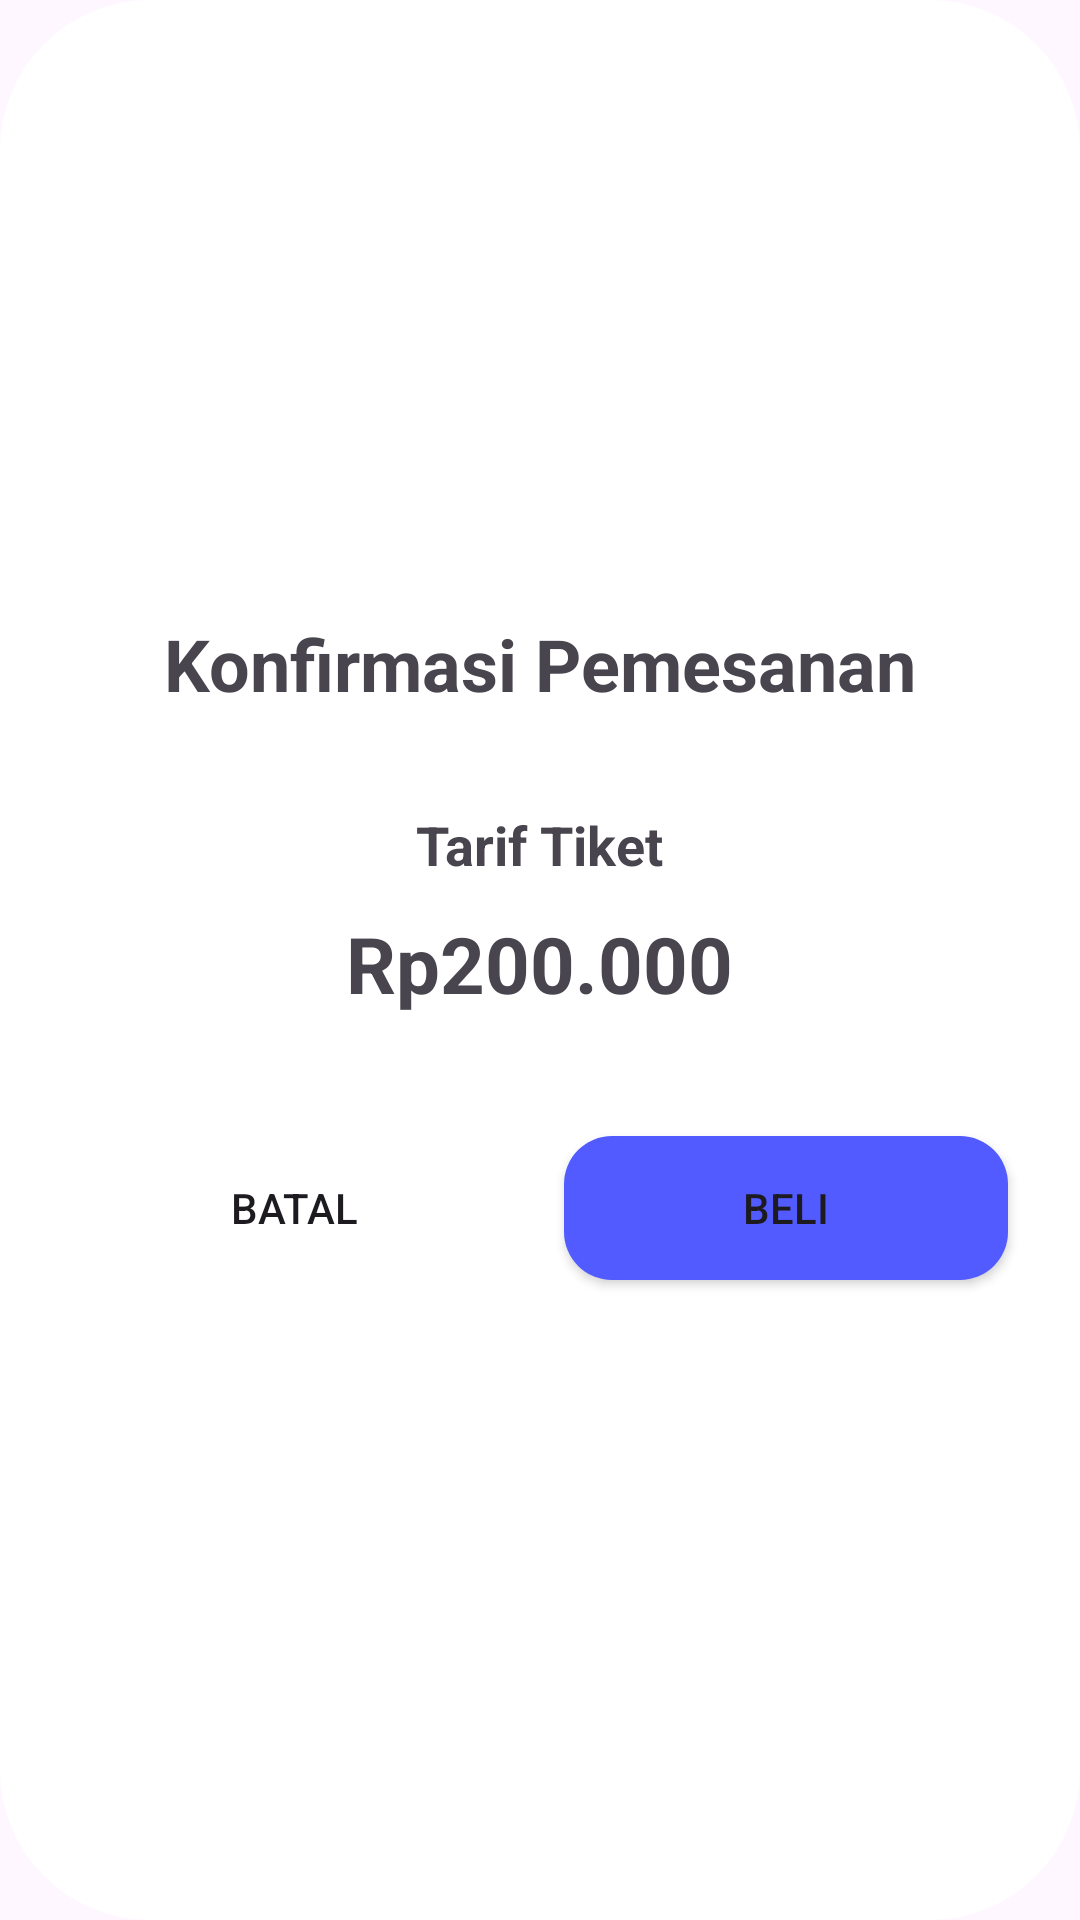

Reconstruct the res/layout file that produces this screen, plus the resources it refers to.
<!-- AndroidManifest.xml: application theme Theme.TugasPertemuan6SpinnerDateTimePicker -->
<!-- res/layout/dialog_exit.xml -->
<LinearLayout xmlns:android="http://schemas.android.com/apk/res/android"
    android:layout_width="match_parent"
    android:layout_height="wrap_content"
    xmlns:app="http://schemas.android.com/apk/res-auto"
    android:gravity="center"
    android:padding="16dp"
    android:orientation="vertical"
    android:background="@drawable/dialog_background">

    <TextView
        android:layout_width="wrap_content"
        android:layout_height="wrap_content"
        android:textStyle="bold"
        android:textSize="24sp"
        android:text="@string/confirm_title_booking"/>

    <TextView
        android:layout_width="wrap_content"
        android:layout_height="wrap_content"
        android:layout_marginTop="32dp"
        android:textSize="18sp"
        android:text="@string/price_info"
        android:textStyle="bold"/>

    <TextView
        android:layout_width="wrap_content"
        android:layout_height="wrap_content"
        android:layout_marginTop="10dp"
        android:textSize="26sp"
        android:textStyle="bold"
        android:text="@string/price"/>

    <LinearLayout
        android:layout_width="match_parent"
        android:layout_height="wrap_content"
        android:layout_marginTop="32dp"
        android:orientation="horizontal">

        <Button
            android:id="@+id/btn_no"
            android:layout_width="wrap_content"
            android:layout_height="wrap_content"
            android:layout_margin="8dp"
            android:layout_weight="1"
            android:text="@string/cancel"
            android:background="@drawable/no_button"
            app:backgroundTint="@color/pink"
            />

        <Button
            android:id="@+id/btn_yes"
            android:layout_width="wrap_content"
            android:layout_height="wrap_content"
            android:layout_margin="8dp"
            android:layout_weight="1"
            android:text="@string/confirmed"
            android:background="@drawable/custom_yes_button"
            app:backgroundTint="@color/blue"/>
    </LinearLayout>
</LinearLayout>
<!-- resources referenced by this layout -->
<resources>
  <color name="blue">#525BFF</color>
  <color name="pink">#FF527B</color>
  <!-- drawable custom_yes_button (drawable) -->
  <?xml version="1.0" encoding="utf-8"?>
  <layer-list xmlns:android="http://schemas.android.com/apk/res/android">
      <item>
          <shape android:shape="rectangle">
              <corners android:radius="16dp" />
              <solid android:color="#4D5CFF" />
              <padding
                  android:left="16dp"
                  android:right="16dp"
                  android:top="8dp"
                  android:bottom="8dp" />
              <size android:width="0dp" android:height="48dp" />
          </shape>
      </item>
      <item android:bottom="3dp" android:left="3dp" android:right="3dp">
          <shape android:shape="rectangle">
              <corners android:radius="16dp" />
              <solid android:color="#6E77FF" /> 
          </shape>
      </item>
  </layer-list>
  <!-- drawable dialog_background (drawable) -->
  <?xml version="1.0" encoding="utf-8"?>
  <shape xmlns:android="http://schemas.android.com/apk/res/android">
      <solid android:color="#FFFFFF"/> 
      <corners android:radius="50dp"/> 
  </shape>
  <string name="cancel">Batal</string>
  <string name="confirm_title_booking">Konfirmasi Pemesanan</string>
  <string name="confirmed">Beli</string>
  <string name="price">Rp200.000</string>
  <string name="price_info">Tarif Tiket</string>
  <style name="Theme.TugasPertemuan6SpinnerDateTimePicker" parent="Base.Theme.TugasPertemuan6SpinnerDateTimePicker" />
  <style name="Base.Theme.TugasPertemuan6SpinnerDateTimePicker" parent="Theme.Material3.DayNight.NoActionBar">
          
          
      </style>
</resources>
